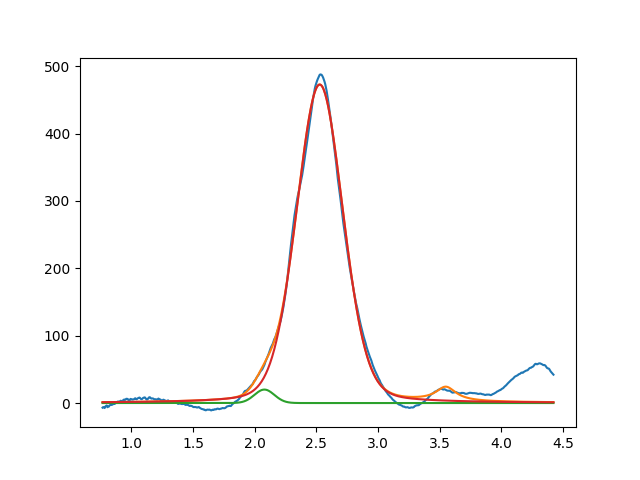

The data file committed next to this chart (first rows):
2.078208175412281644e+00, 2.000000008062056622e+01, 1.899169285087835002e-01, 9.999999996854221918e-01
2.526709603167518026e+00, 4.726858389937083302e+02, 4.440732776537197335e-01, 8.291346701175308365e-01
3.549999999999999378e+00, 2.071296229252861210e+01, 1.999999999936707129e-01, 4.417715642558089274e-15
